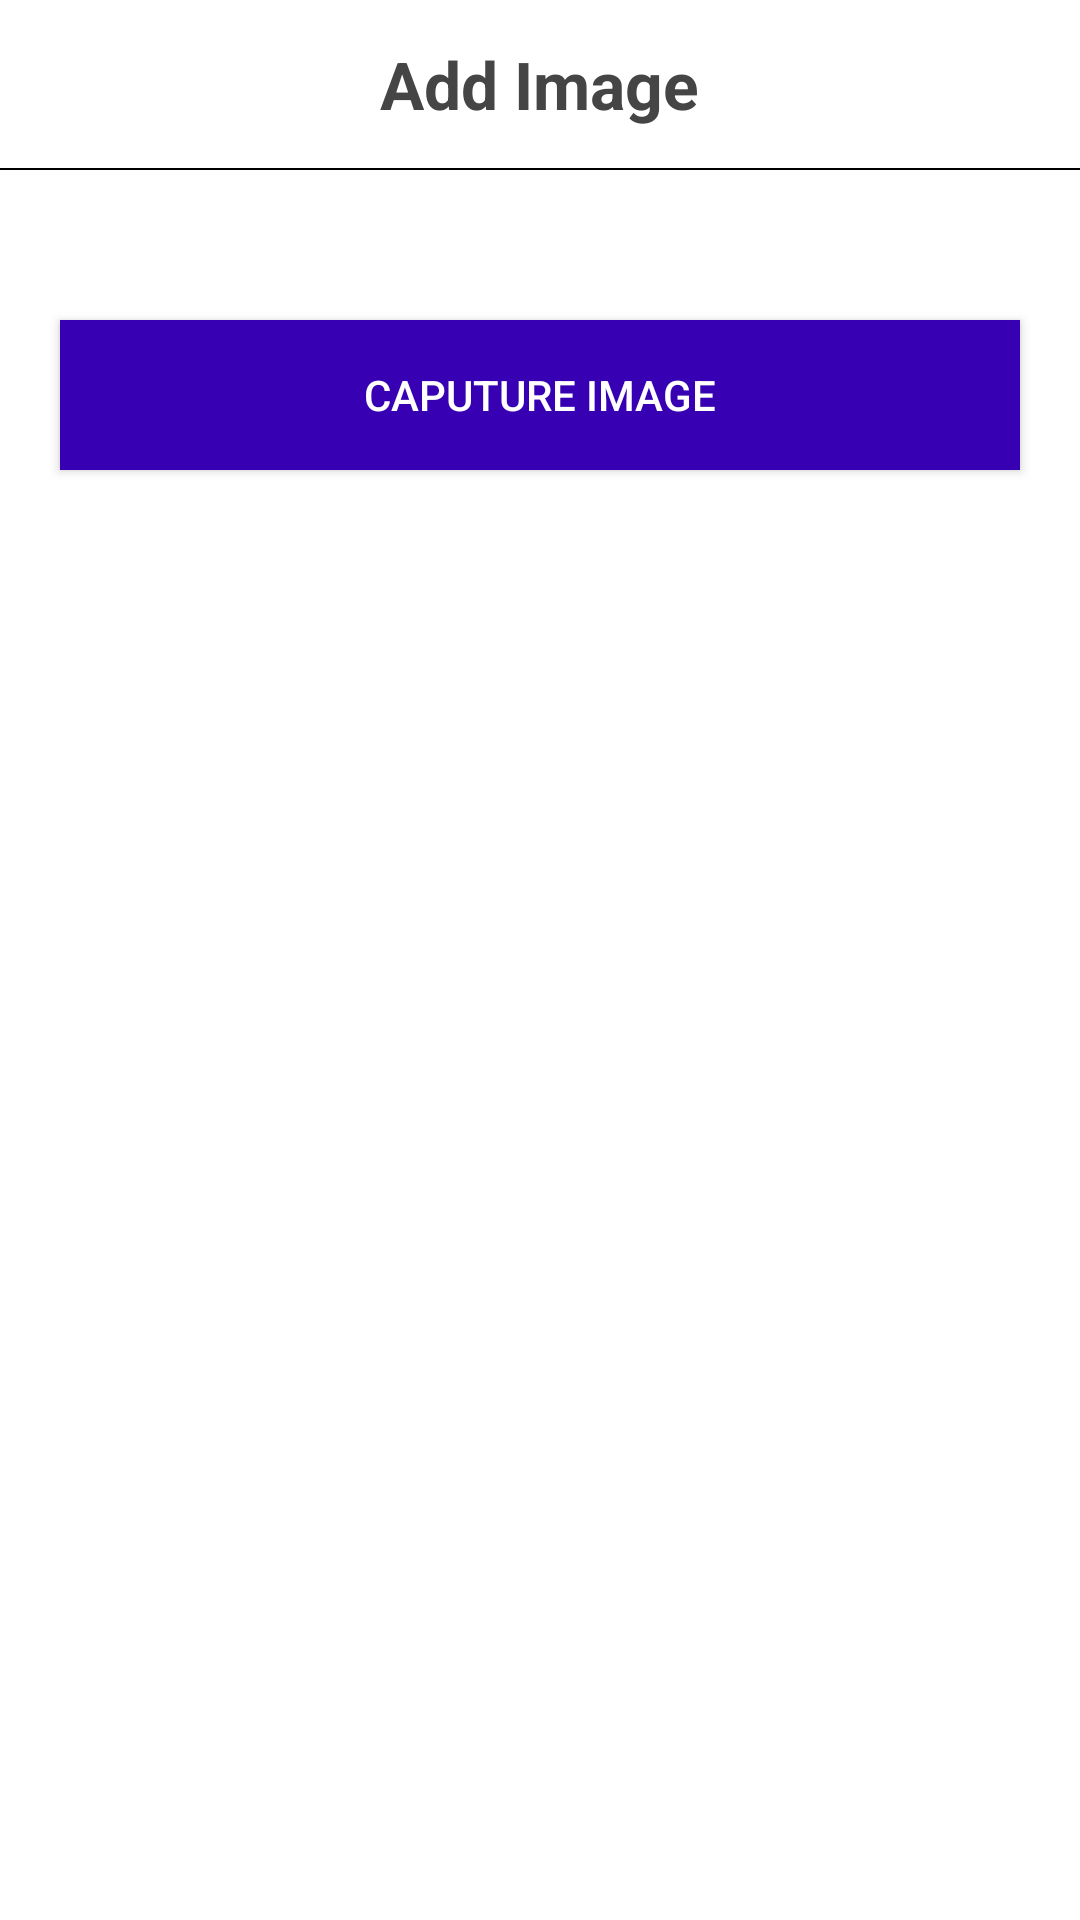

Produce the Android XML layout that renders to this screen, including the resource entries it uses.
<!-- AndroidManifest.xml: application theme Theme.LocationImage -->
<!-- res/layout/activity_add_photo.xml -->
<?xml version="1.0" encoding="utf-8"?>
<LinearLayout xmlns:android="http://schemas.android.com/apk/res/android"
    xmlns:app="http://schemas.android.com/apk/res-auto"
    xmlns:tools="http://schemas.android.com/tools"
    android:layout_width="match_parent"
    android:layout_height="match_parent"
    tools:context=".HomeActivity"
    android:orientation="vertical"
    android:background="#fff">

    <LinearLayout
        android:layout_width="match_parent"
        android:layout_height="?attr/actionBarSize"
        android:background="#FFFFFF"
        android:orientation="vertical">

        <TextView
            android:layout_width="wrap_content"
            android:layout_height="match_parent"
            android:text="Add Image"
            android:gravity="center"
            android:textStyle="bold"
            android:textSize="22sp"
            android:textColor="#464545"
            android:layout_gravity="center"/>
    </LinearLayout>

    <View
        android:layout_width="match_parent"
        android:layout_height="0.5dp"
        android:background="#000"/>


    <android.widget.Button
        android:id="@+id/CaputureImage"
        android:layout_width="match_parent"
        android:layout_height="50dp"
        android:background="@color/purple_700"
        android:layout_marginLeft="20dp"
        android:layout_marginRight="20dp"
        android:layout_marginTop="50dp"
        android:text="Caputure Image"
        android:textColor="#fff"
        />

    <ImageView
        android:id="@+id/CapturedImage"
        android:layout_width="match_parent"
        android:layout_height="400dp"
        android:layout_marginLeft="20dp"
        android:layout_marginRight="20dp"
        android:layout_marginTop="50dp"
        />

    <android.widget.Button
        android:id="@+id/Save"
        android:layout_width="150dp"
        android:layout_height="50dp"
        android:layout_gravity="center"
        android:layout_marginTop="20dp"
        android:background="@drawable/custom_bg"
        android:text="Save"
        />





</LinearLayout>
<!-- resources referenced by this layout -->
<resources>
  <style name="Theme.LocationImage" parent="Theme.MaterialComponents.DayNight.NoActionBar">
          
          <item name="colorPrimary">@color/purple_500</item>
          <item name="colorPrimaryVariant">@color/purple_700</item>
          <item name="colorOnPrimary">@color/white</item>
          
          <item name="colorSecondary">@color/teal_200</item>
          <item name="colorSecondaryVariant">@color/teal_700</item>
          <item name="colorOnSecondary">@color/black</item>
          
          <item name="android:statusBarColor" tools:targetApi="l">?attr/colorPrimaryVariant</item>
          
      </style>
  <!-- not gathered from this repository: default colours our renderer supplied (Android Studio template values) -->
  <color name="purple_500">#FF6200EE</color>
  <color name="purple_700">#FF3700B3</color>
  <color name="teal_200">#FF03DAC5</color>
  <color name="teal_700">#FF018786</color>
  <color name="black">#FF000000</color>
  <color name="white">#FFFFFFFF</color>
</resources>
